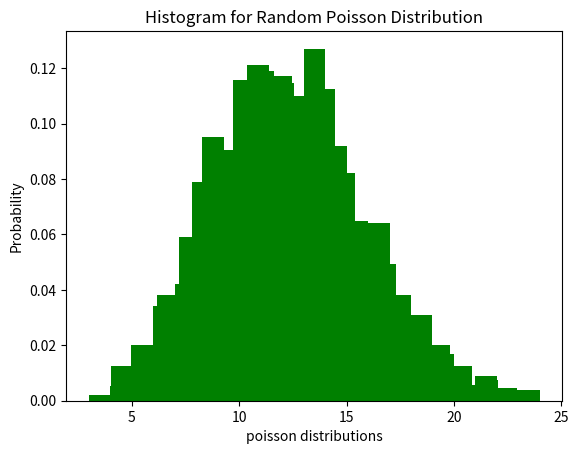

Here is the Python script that generated this plot:
import numpy as np
import matplotlib.pyplot as plt
for i in range(3):
    c=12
    _ = np.random.poisson(c,1000)
    plt.xlabel('poisson distributions')
    plt.ylabel('Probability')
    plt.title('Histogram for Random Poisson Distribution')
    bins=plt.hist(_,20,density=True,color='g')
    plt.show()

